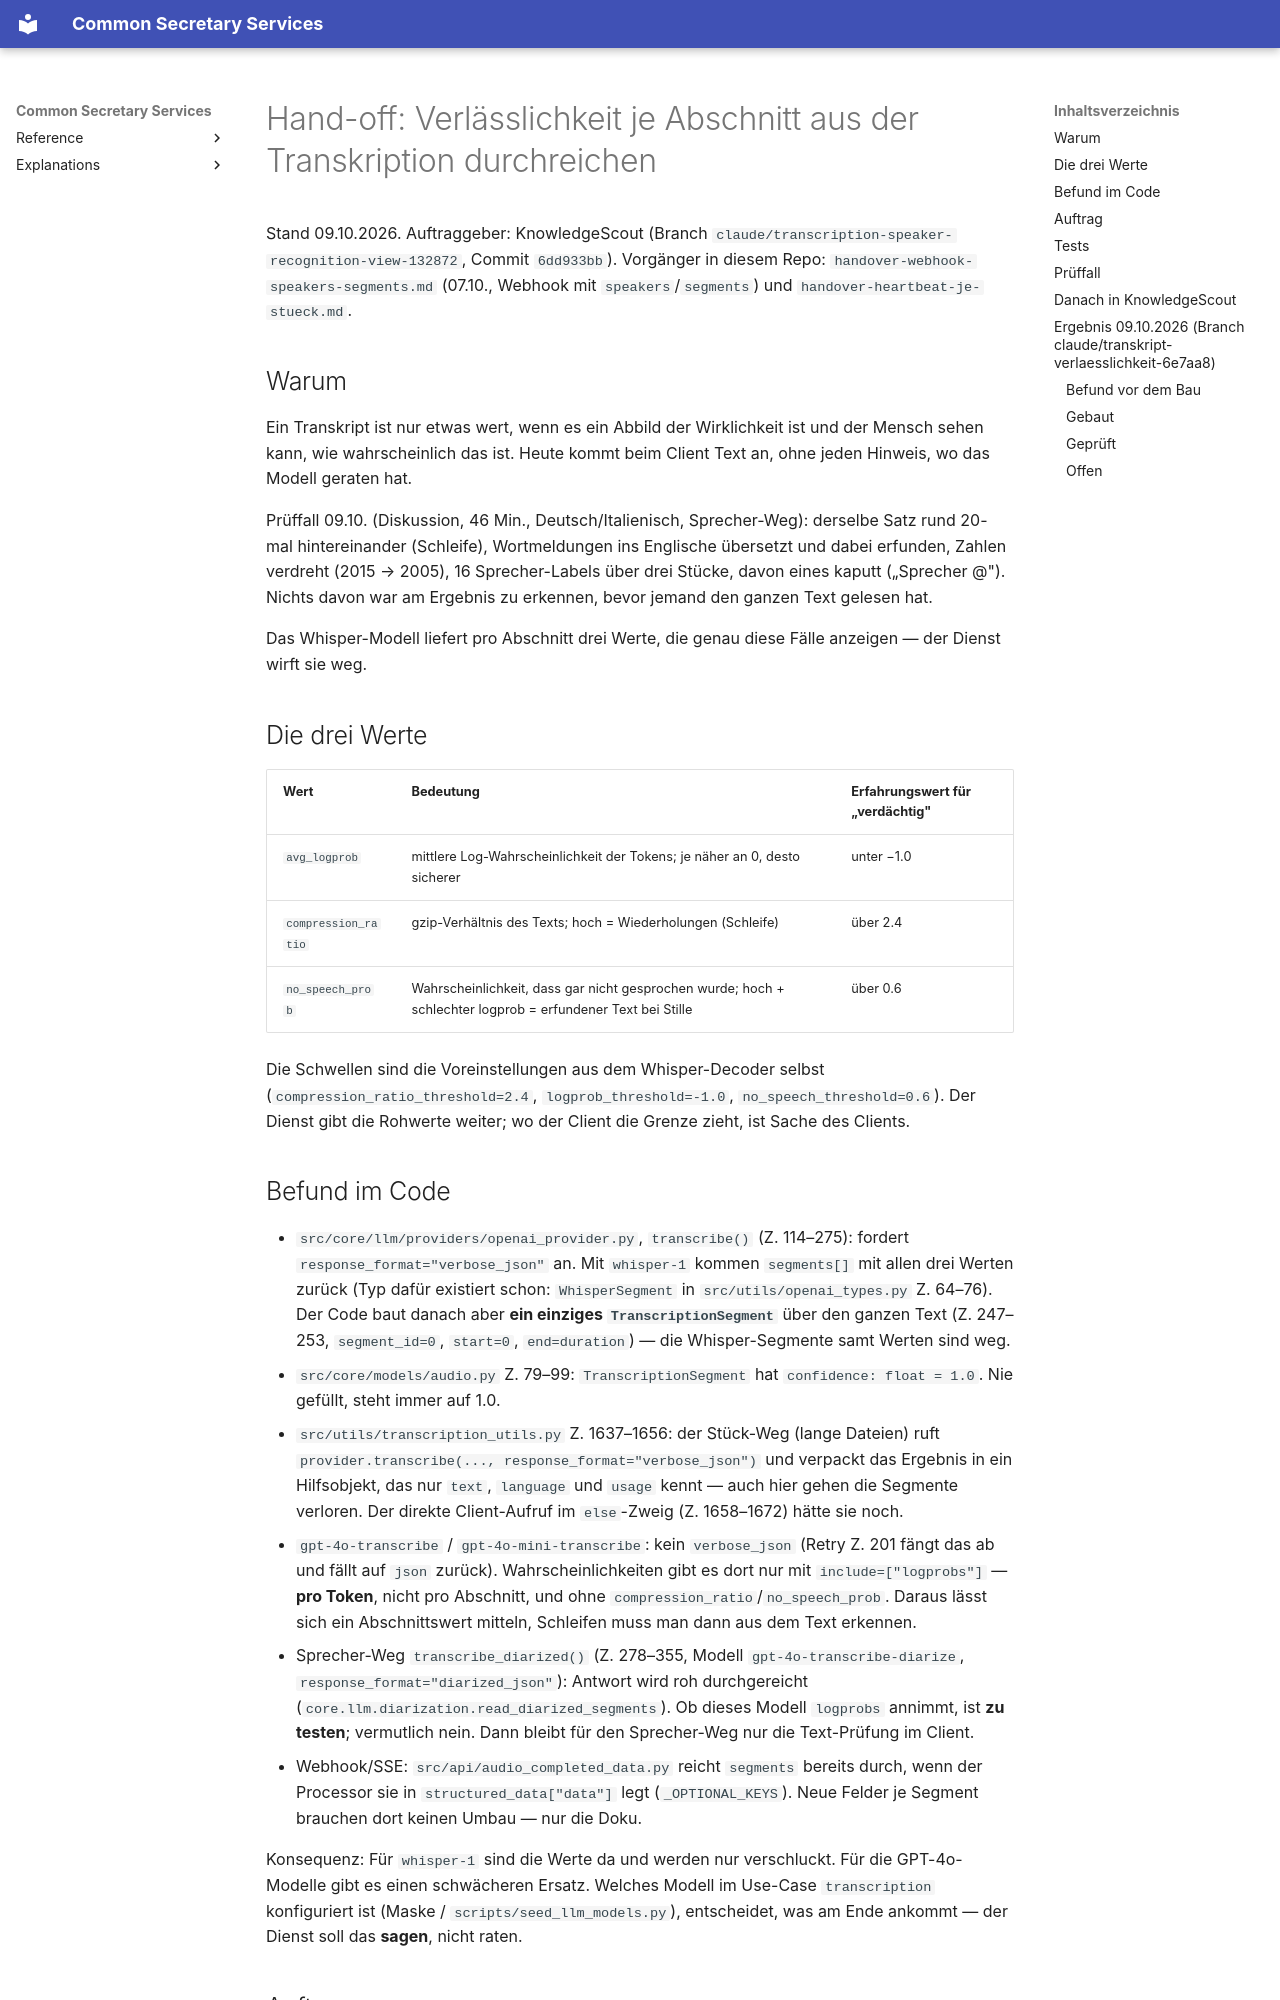

repository: bCommonsLAB/CommonSecretaryServices · page: handover-transkript-verlaesslichkeit/index.html · generator: mkdocs

# Hand-off: Verlässlichkeit je Abschnitt aus der Transkription durchreichen

Stand 09.10.2026. Auftraggeber: KnowledgeScout (Branch
`claude/transcription-speaker-recognition-view-132872`, Commit `6dd933bb`).
Vorgänger in diesem Repo: `handover-webhook-speakers-segments.md` (07.10.,
Webhook mit `speakers`/`segments`) und `handover-heartbeat-je-stueck.md`.

## Warum

Ein Transkript ist nur etwas wert, wenn es ein Abbild der Wirklichkeit ist und
der Mensch sehen kann, wie wahrscheinlich das ist. Heute kommt beim Client
Text an, ohne jeden Hinweis, wo das Modell geraten hat.

Prüffall 09.10. (Diskussion, 46 Min., Deutsch/Italienisch, Sprecher-Weg):
derselbe Satz rund 20-mal hintereinander (Schleife), Wortmeldungen ins
Englische übersetzt und dabei erfunden, Zahlen verdreht (2015 → 2005), 16
Sprecher-Labels über drei Stücke, davon eines kaputt („Sprecher @"). Nichts
davon war am Ergebnis zu erkennen, bevor jemand den ganzen Text gelesen hat.

Das Whisper-Modell liefert pro Abschnitt drei Werte, die genau diese Fälle
anzeigen — der Dienst wirft sie weg.

## Die drei Werte

| Wert | Bedeutung | Erfahrungswert für „verdächtig" |
|---|---|---|
| `avg_logprob` | mittlere Log-Wahrscheinlichkeit der Tokens; je näher an 0, desto sicherer | unter −1.0 |
| `compression_ratio` | gzip-Verhältnis des Texts; hoch = Wiederholungen (Schleife) | über 2.4 |
| `no_speech_prob` | Wahrscheinlichkeit, dass gar nicht gesprochen wurde; hoch + schlechter logprob = erfundener Text bei Stille | über 0.6 |

Die Schwellen sind die Voreinstellungen aus dem Whisper-Decoder selbst
(`compression_ratio_threshold=2.4`, `logprob_threshold=-1.0`,
`no_speech_threshold=0.6`). Der Dienst gibt die Rohwerte weiter; wo der
Client die Grenze zieht, ist Sache des Clients.

## Befund im Code

- `src/core/llm/providers/openai_provider.py`, `transcribe()` (Z. 114–275):
  fordert `response_format="verbose_json"` an. Mit `whisper-1` kommen
  `segments[]` mit allen drei Werten zurück (Typ dafür existiert schon:
  `WhisperSegment` in `src/utils/openai_types.py` Z. 64–76). Der Code baut
  danach aber **ein einziges `TranscriptionSegment`** über den ganzen Text
  (Z. 247–253, `segment_id=0`, `start=0`, `end=duration`) — die Whisper-Segmente
  samt Werten sind weg.
- `src/core/models/audio.py` Z. 79–99: `TranscriptionSegment` hat
  `confidence: float = 1.0`. Nie gefüllt, steht immer auf 1.0.
- `src/utils/transcription_utils.py` Z. 1637–1656: der Stück-Weg (lange
  Dateien) ruft `provider.transcribe(..., response_format="verbose_json")`
  und verpackt das Ergebnis in ein Hilfsobjekt, das nur `text`, `language`
  und `usage` kennt — auch hier gehen die Segmente verloren. Der direkte
  Client-Aufruf im `else`-Zweig (Z. 1658–1672) hätte sie noch.
- `gpt-4o-transcribe` / `gpt-4o-mini-transcribe`: kein `verbose_json`
  (Retry Z. 201 fängt das ab und fällt auf `json` zurück). Wahrscheinlichkeiten
  gibt es dort nur mit `include=["logprobs"]` — **pro Token**, nicht pro
  Abschnitt, und ohne `compression_ratio`/`no_speech_prob`. Daraus lässt sich
  ein Abschnittswert mitteln, Schleifen muss man dann aus dem Text erkennen.
- Sprecher-Weg `transcribe_diarized()` (Z. 278–355, Modell
  `gpt-4o-transcribe-diarize`, `response_format="diarized_json"`): Antwort
  wird roh durchgereicht (`core.llm.diarization.read_diarized_segments`). Ob
  dieses Modell `logprobs` annimmt, ist **zu testen**; vermutlich nein. Dann
  bleibt für den Sprecher-Weg nur die Text-Prüfung im Client.
- Webhook/SSE: `src/api/audio_completed_data.py` reicht `segments` bereits
  durch, wenn der Processor sie in `structured_data["data"]` legt
  (`_OPTIONAL_KEYS`). Neue Felder je Segment brauchen dort keinen Umbau —
  nur die Doku.

Konsequenz: Für `whisper-1` sind die Werte da und werden nur verschluckt.
Für die GPT-4o-Modelle gibt es einen schwächeren Ersatz. Welches Modell im
Use-Case `transcription` konfiguriert ist (Maske / `scripts/seed_llm_models.py`),
entscheidet, was am Ende ankommt — der Dienst soll das **sagen**, nicht raten.
